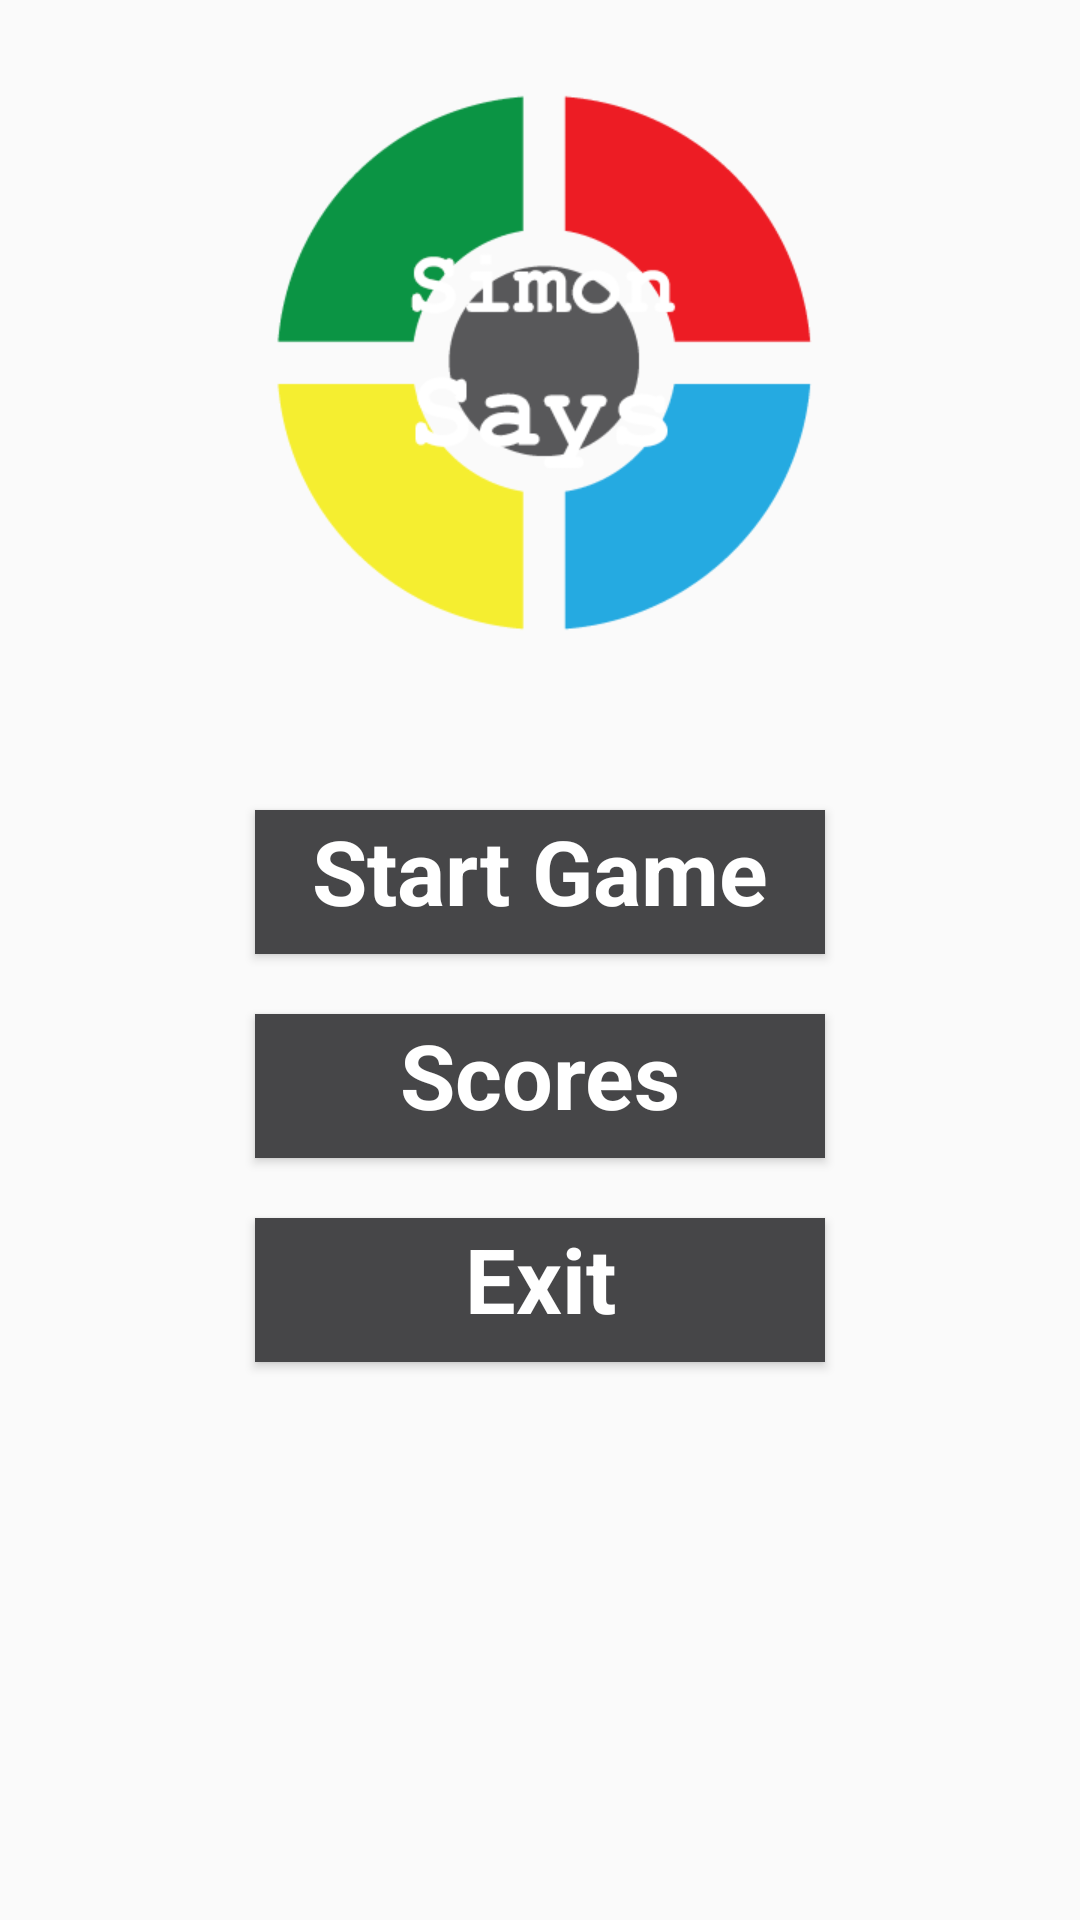

Here is an Android app screen rendered from its layout file. Give the layout XML and the strings, colors and styles it references.
<!-- AndroidManifest.xml: application theme AppTheme -->
<!-- res/layout/activity_main.xml -->
<?xml version="1.0" encoding="utf-8"?>
<RelativeLayout xmlns:android="http://schemas.android.com/apk/res/android"
    xmlns:tools="http://schemas.android.com/tools"
    android:layout_width="match_parent"
    android:layout_height="match_parent"
    android:background="@drawable/radialgradientback"
    tools:context="app.simonsays.com.simonsays_app.activities.MainActivity">

    <ImageView
        android:id="@+id/logo"
        android:layout_width="200dp"
        android:layout_height="200dp"
        android:layout_margin="20dp"
        android:layout_centerHorizontal="true"
        android:src="@drawable/logo"/>

    <LinearLayout xmlns:android="http://schemas.android.com/apk/res/android"
        xmlns:tools="http://schemas.android.com/tools"
        android:layout_width="match_parent"
        android:layout_height="wrap_content"
        android:gravity="center"
        android:layout_below="@+id/logo"
        android:orientation="vertical"
        android:padding="20dp"
        tools:context="com.example.darielcruzhdez.myapp.activities.MainActivity">

    <Button
        android:id="@+id/startGameBtn"
        android:layout_width="190dp"
        android:layout_height="wrap_content"
        android:text="@string/start_game"
        style="@style/MenuStyle"
        android:gravity="center_horizontal"/>

    <Button
        android:id="@+id/scoreBtn"
        android:layout_width="190dp"
        android:layout_height="wrap_content"
        android:text="@string/scores"
        android:textSize="30sp"
        style="@style/MenuStyle"
        android:gravity="center_horizontal"/>

    <Button
        android:id="@+id/exitGameBtn"
        android:layout_width="190dp"
        android:layout_height="wrap_content"
        android:textSize="30sp"
        android:text="@string/exit_game"
        style="@style/MenuStyle"
        android:gravity="center_horizontal"/>

    </LinearLayout>

</RelativeLayout>
<!-- resources referenced by this layout -->
<resources>
  <!-- drawable logo: png bitmap (drawable, 14537 bytes) -->
  <string name="exit_game">Exit</string>
  <string name="scores">Scores</string>
  <string name="start_game">Start Game</string>
  <style name="MenuStyle" parent="@android:style/Widget.Button">
          <item name="android:gravity">center_horizontal|center_vertical</item>
          <item name="android:textColor">#FFFFFF</item>
          <item name="android:background">#464648</item>
          <item name="android:textSize">30dp</item>
          <item name="android:textStyle">bold</item>
          <item name="android:layout_margin">10dp</item>
      </style>
  <style name="AppTheme" parent="Theme.AppCompat.Light.DarkActionBar">
          
          <item name="colorPrimary">@color/colorPrimary</item>
          <item name="colorPrimaryDark">@color/colorPrimaryDark</item>
          <item name="colorAccent">@color/colorAccent</item>
      </style>
  <!-- not gathered from this repository: default colours our renderer supplied (Android Studio template values) -->
  <color name="colorPrimary">#FF6200EE</color>
  <color name="colorPrimaryDark">#FF3700B3</color>
  <color name="colorAccent">#FF03DAC5</color>
</resources>
